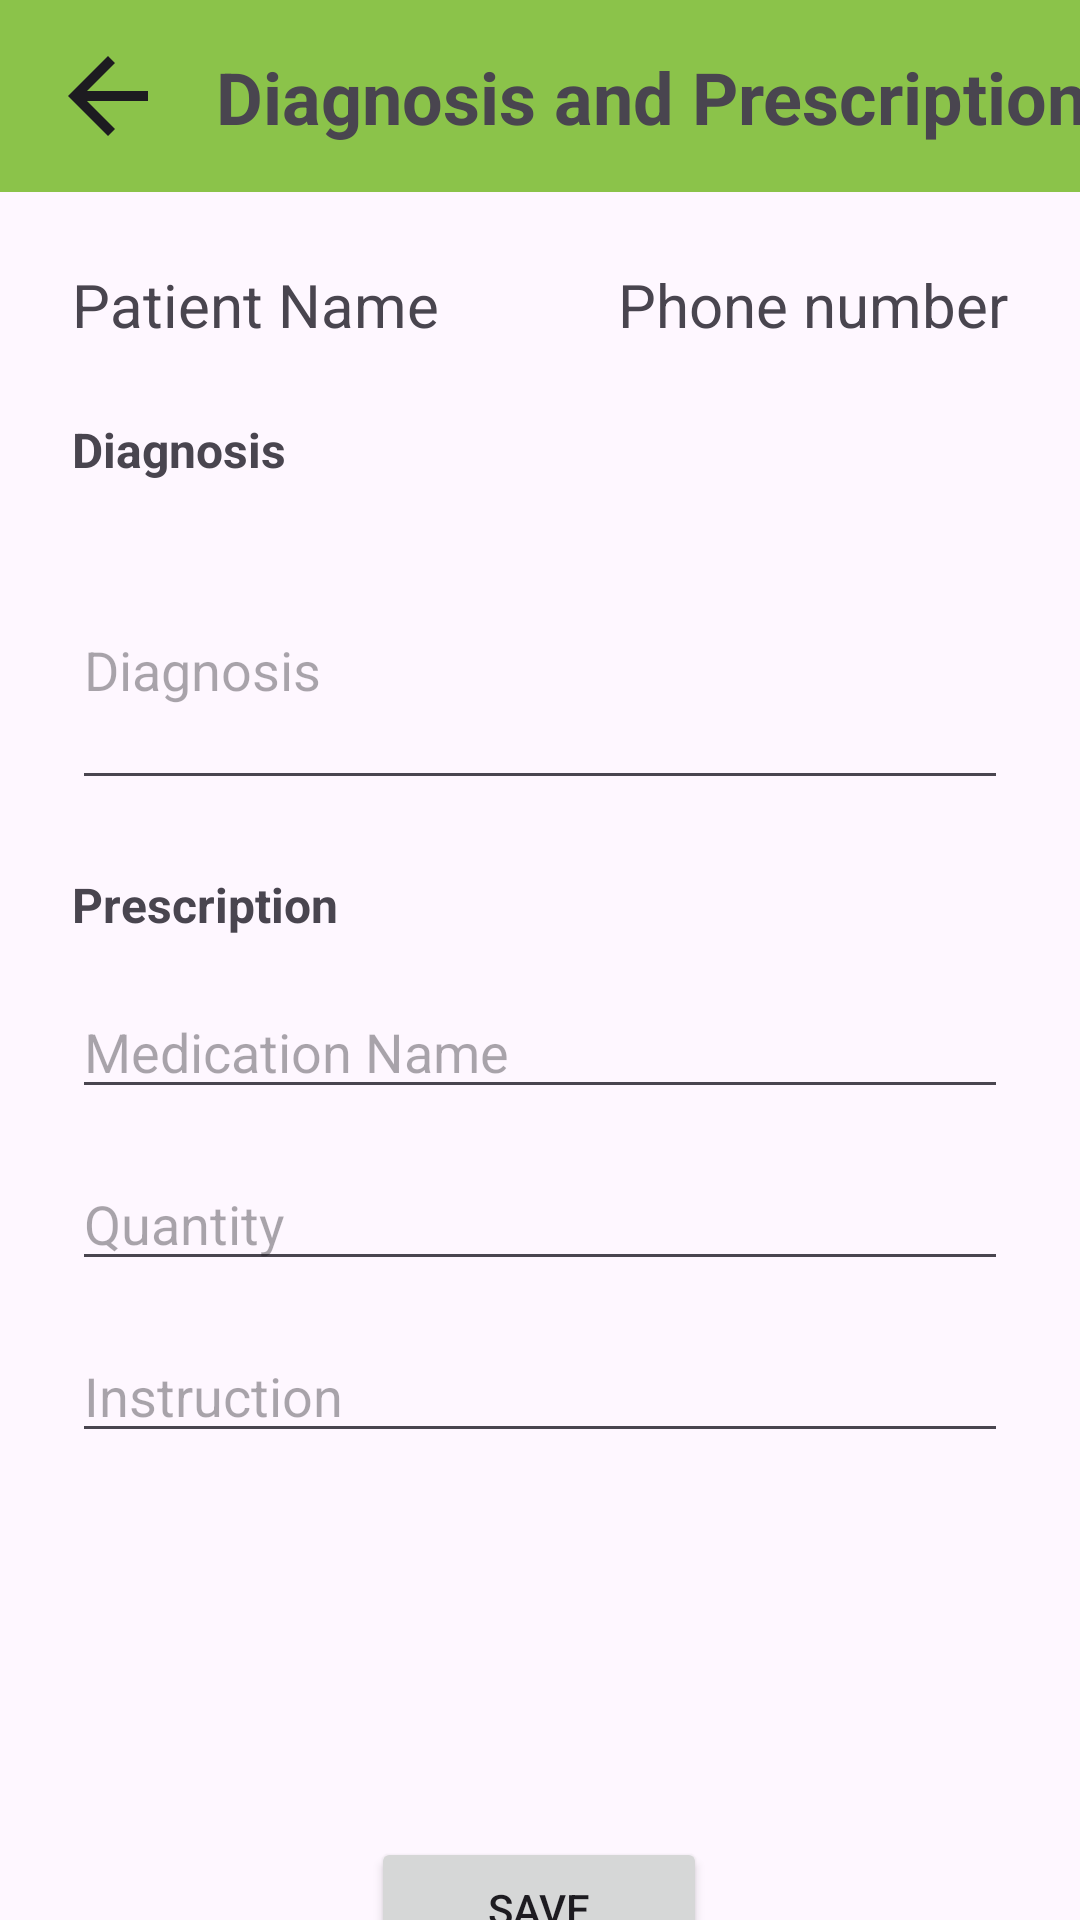

Produce the Android XML layout that renders to this screen, including the resource entries it uses.
<!-- AndroidManifest.xml: application theme Theme.FInalProject_OOP -->
<!-- res/layout/activity_diagnosis_prescription_doctor_view.xml -->
<?xml version="1.0" encoding="utf-8"?>
<androidx.constraintlayout.widget.ConstraintLayout xmlns:android="http://schemas.android.com/apk/res/android"
    xmlns:app="http://schemas.android.com/apk/res-auto"
    xmlns:tools="http://schemas.android.com/tools"
    android:layout_width="match_parent"
    android:layout_height="match_parent"
    tools:context=".activities.diagnosisPrescriptionDoctorView">

    <TextView
        android:id="@+id/prescriptonTextView"
        android:layout_width="wrap_content"
        android:layout_height="wrap_content"
        android:layout_marginTop="24dp"
        android:text="@string/prescription"
        android:textSize="16sp"
        android:textStyle="bold"
        app:layout_constraintStart_toStartOf="@+id/patientNameTextView"
        app:layout_constraintTop_toBottomOf="@+id/diagnosisEditText" />

    <TextView
        android:id="@+id/patientNameTextView"
        android:layout_width="wrap_content"
        android:layout_height="wrap_content"
        android:layout_marginStart="24dp"
        android:layout_marginTop="24dp"
        android:text="Patient Name"
        android:textSize="20sp"
        app:layout_constraintStart_toStartOf="parent"
        app:layout_constraintTop_toBottomOf="@+id/toolbarAppointItem" />

    <TextView
        android:id="@+id/phoneNumTextView"
        android:layout_width="wrap_content"
        android:layout_height="wrap_content"
        android:layout_marginEnd="24dp"
        android:inputType="phone"
        android:text="Phone number"
        android:textSize="20sp"
        app:layout_constraintEnd_toEndOf="parent"
        app:layout_constraintTop_toTopOf="@+id/patientNameTextView" />

    <androidx.appcompat.widget.Toolbar
        android:id="@+id/toolbarAppointItem"
        android:layout_width="0dp"
        android:layout_height="wrap_content"
        android:background="#8BC34A"
        android:minHeight="?attr/actionBarSize"
        android:theme="?attr/actionBarTheme"
        app:layout_constraintEnd_toEndOf="parent"
        app:layout_constraintHorizontal_bias="0.0"
        app:layout_constraintStart_toStartOf="parent"
        app:layout_constraintTop_toTopOf="parent" />

    <ImageView
        android:id="@+id/backButton"
        android:layout_width="40dp"
        android:layout_height="40dp"
        android:layout_marginStart="16dp"
        android:layout_marginTop="16dp"
        android:layout_marginBottom="16dp"
        android:clickable="true"
        android:contentDescription="@string/back_description"
        app:layout_constraintBottom_toBottomOf="@+id/toolbarAppointItem"
        app:layout_constraintStart_toStartOf="@+id/toolbarAppointItem"
        app:layout_constraintTop_toTopOf="parent"
        app:srcCompat="?attr/homeAsUpIndicator" />

    <TextView
        android:id="@+id/appointItemText"
        android:layout_width="wrap_content"
        android:layout_height="wrap_content"
        android:layout_marginStart="16dp"
        android:text="@string/diag_prescript"
        android:textSize="24sp"
        android:textStyle="bold"
        app:layout_constraintBottom_toBottomOf="@+id/toolbarAppointItem"
        app:layout_constraintStart_toEndOf="@+id/backButton"
        app:layout_constraintTop_toTopOf="parent" />

    <TextView
        android:id="@+id/diagText"
        android:layout_width="wrap_content"
        android:layout_height="wrap_content"
        android:layout_marginTop="24dp"
        android:text="@string/diagnosis"
        android:textSize="16sp"
        android:textStyle="bold"
        app:layout_constraintStart_toStartOf="@+id/patientNameTextView"
        app:layout_constraintTop_toBottomOf="@+id/patientNameTextView" />

    <EditText
        android:id="@+id/diagnosisEditText"
        android:layout_width="0dp"
        android:layout_height="90dp"
        android:layout_marginStart="24dp"
        android:layout_marginTop="16dp"
        android:layout_marginEnd="24dp"
        android:ems="10"
        android:hint="@string/diagnosis"
        android:inputType="text"
        app:layout_constraintEnd_toEndOf="parent"
        app:layout_constraintStart_toStartOf="parent"
        app:layout_constraintTop_toBottomOf="@+id/diagText" />

    <EditText
        android:id="@+id/quantityEditText"
        android:layout_width="0dp"
        android:layout_height="wrap_content"
        android:layout_marginTop="16dp"
        android:hint="@string/quantity"
        app:layout_constraintEnd_toEndOf="@+id/medNameEditText"
        app:layout_constraintStart_toStartOf="@+id/medNameEditText"
        app:layout_constraintTop_toBottomOf="@+id/medNameEditText" />

    <EditText
        android:id="@+id/instructionEditText"
        android:layout_width="0dp"
        android:layout_height="wrap_content"
        android:layout_marginTop="16dp"
        android:hint="@string/instruction"
        android:inputType="text"
        app:layout_constraintEnd_toEndOf="@+id/medNameEditText"
        app:layout_constraintHorizontal_bias="0.0"
        app:layout_constraintStart_toStartOf="@+id/medNameEditText"
        app:layout_constraintTop_toBottomOf="@+id/quantityEditText" />

    <EditText
        android:id="@+id/medNameEditText"
        android:layout_width="0dp"
        android:layout_height="wrap_content"
        android:layout_marginTop="16dp"
        android:hint="@string/medication_name"
        app:layout_constraintEnd_toEndOf="@+id/diagnosisEditText"
        app:layout_constraintStart_toStartOf="@+id/diagnosisEditText"
        app:layout_constraintTop_toBottomOf="@+id/prescriptonTextView" />

    <Button
        android:id="@+id/saveButton"
        android:layout_width="112dp"
        android:layout_height="wrap_content"
        android:layout_marginTop="128dp"
        android:text="@string/save"
        app:layout_constraintEnd_toEndOf="parent"
        app:layout_constraintHorizontal_bias="0.498"
        app:layout_constraintStart_toStartOf="parent"
        app:layout_constraintTop_toBottomOf="@+id/instructionEditText" />

</androidx.constraintlayout.widget.ConstraintLayout>
<!-- resources referenced by this layout -->
<resources>
  <string name="back_description">Back to previous activity</string>
  <string name="diag_prescript">Diagnosis and Prescription</string>
  <string name="diagnosis">Diagnosis</string>
  <string name="instruction">Instruction</string>
  <string name="medication_name">Medication Name</string>
  <string name="prescription">Prescription</string>
  <string name="quantity">Quantity</string>
  <string name="save">Save</string>
  <style name="Theme.FInalProject_OOP" parent="Base.Theme.FInalProject_OOP" />
  <style name="Base.Theme.FInalProject_OOP" parent="Theme.Material3.DayNight.NoActionBar">
          
          
      </style>
</resources>
